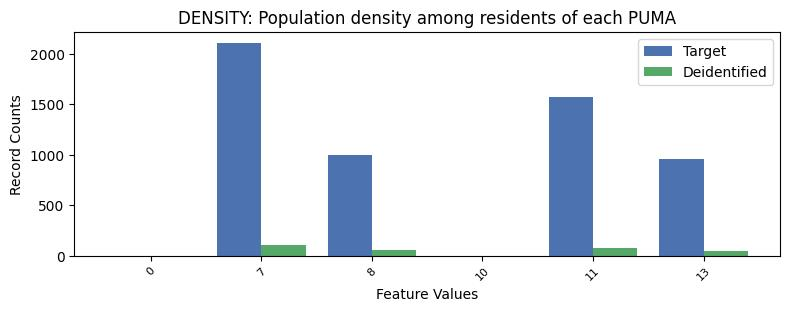

The table this chart was drawn from, first rows:
, DENSITY, count_target, count_deidentified
0, 7, 2111, 107
1, 11, 1574, 77
2, 8, 1002, 53
3, 13, 963.0, 48
4, 0, 0.0, 2
5, 10, 0.0, 1
